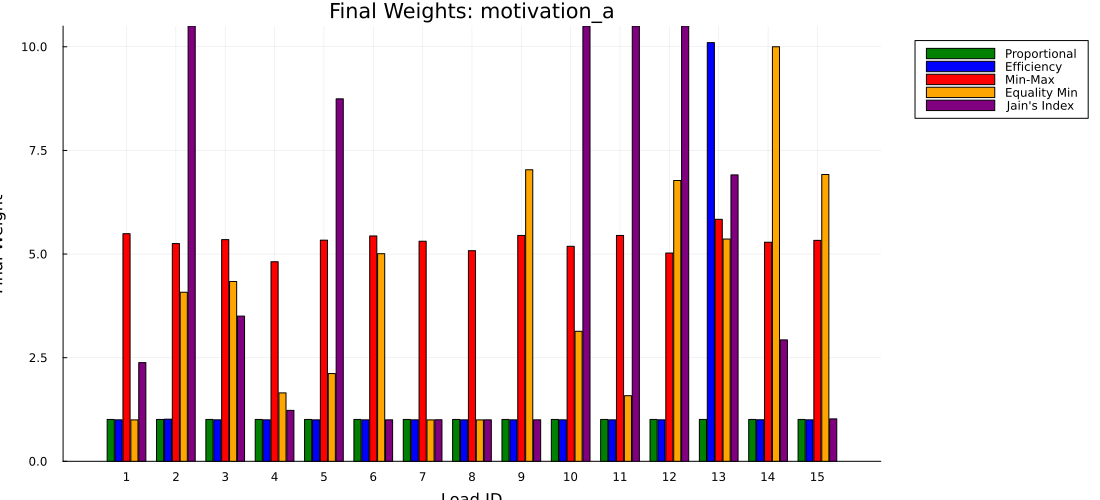

Source data for this figure (header and first rows):
load_id, proportional, efficiency, min_max, equality_min, jain
1, 1.01, 1, 5.49, 1, 2.381
2, 1.01, 1.017, 5.253, 4.08, 10.5
3, 1.01, 1, 5.348, 4.339, 3.503
4, 1.01, 1.001, 4.815, 1.651, 1.229
5, 1.01, 1, 5.336, 2.117, 8.744
6, 1.01, 1, 5.436, 5.009, 1
7, 1.01, 1.001, 5.308, 1, 1.002
8, 1.01, 1, 5.08, 1, 1
9, 1.01, 1, 5.45, 7.034, 1.001
10, 1.01, 1.001, 5.187, 3.136, 10.5
11, 1.01, 1, 5.45, 1.582, 10.5
12, 1.01, 1.001, 5.025, 6.774, 10.5
13, 1.01, 10.1, 5.838, 5.362, 6.909
14, 1.01, 1.003, 5.286, 10, 2.93
15, 1.01, 1.001, 5.33, 6.919, 1.024
